Image classification data set "16kImages" (oscleong/molecular_imaging_repository on GitHub). Class labels (2): inversion symmetry false, inversion symmetry true.

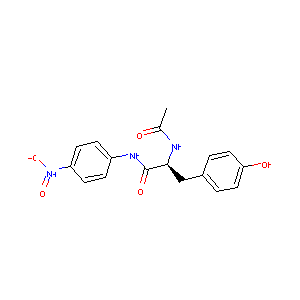
Label: inversion symmetry false

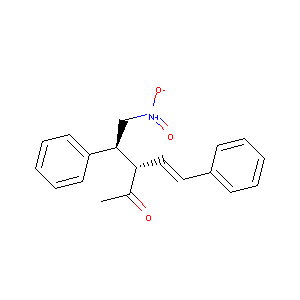
Label: inversion symmetry false

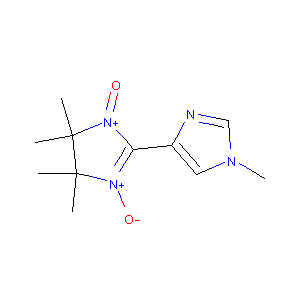
Label: inversion symmetry false

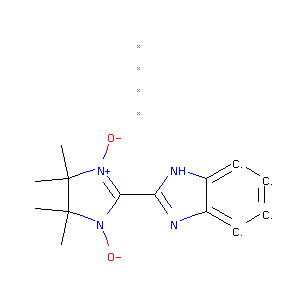
Label: inversion symmetry true

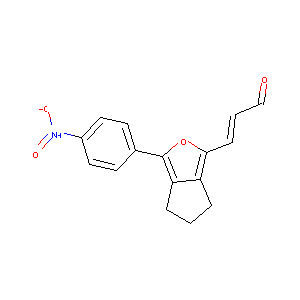
Label: inversion symmetry true

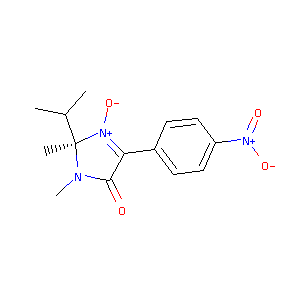
Label: inversion symmetry true
